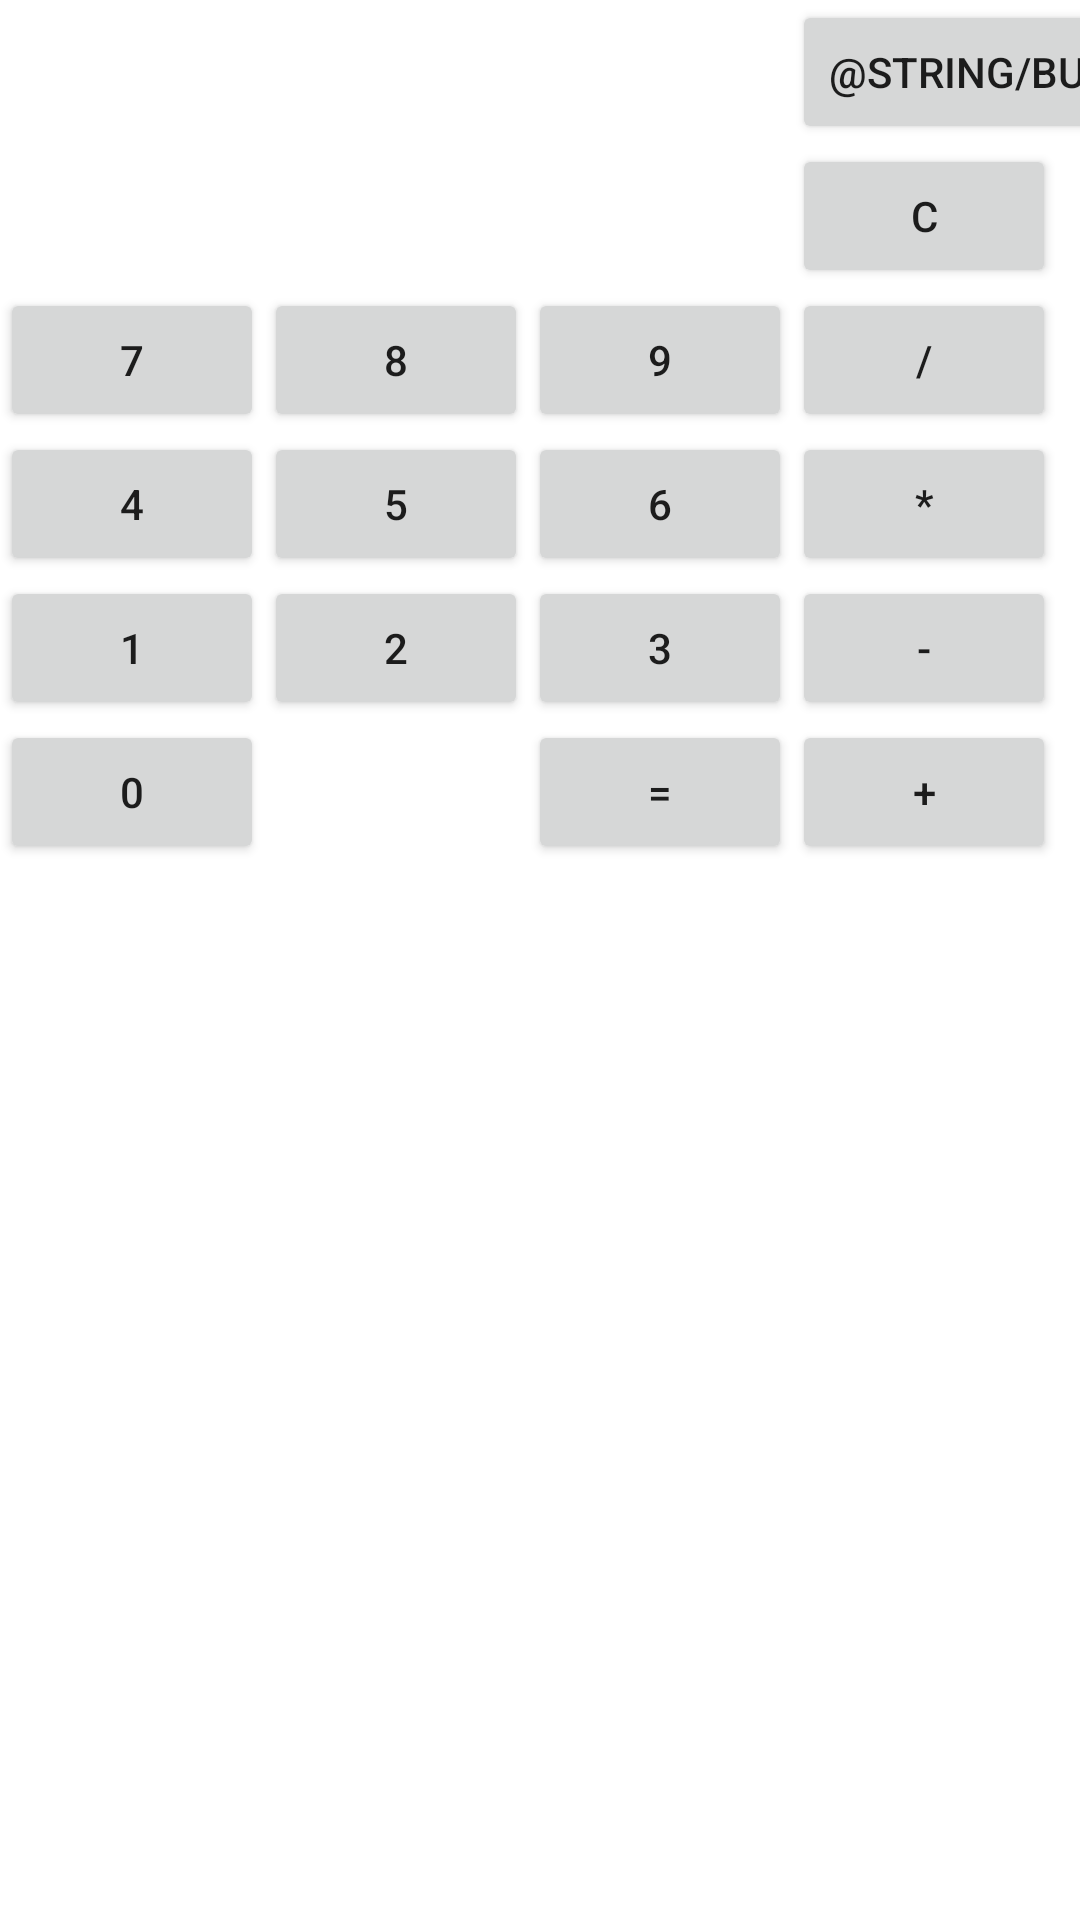

Layout XML and referenced resources for this Android screen:
<!-- AndroidManifest.xml: application theme Theme.Lesson_08 -->
<!-- res/layout/activity_calculator.xml -->
<?xml version="1.0" encoding="utf-8"?>
<GridLayout xmlns:android="http://schemas.android.com/apk/res/android"
    xmlns:tools="http://schemas.android.com/tools"
    android:layout_width="match_parent"
    android:layout_height="match_parent"
    android:layout_gravity="center"
    android:columnCount="4"
    android:rowCount="6">

    <TextView
        android:id="@+id/main_screen"
        style="@style/AppCalcTextView"
        android:layout_columnSpan="3"
        android:textSize="@dimen/text_size_raised"
        android:textStyle="bold"
        tools:text="answer" />

    <Button
        android:id="@+id/button_return"
        style="@style/AppCalcButtons"
        android:text="@string/button_return" />

    <TextView
        android:id="@+id/secondary_screen"
        style="@style/AppCalcTextView"
        android:layout_columnSpan="3"
        tools:text="very_very_very_very_very_very_very_very_long_expression" />

    <Button
        android:id="@+id/button_C"
        style="@style/AppCalcButtons"
        android:text="@string/button_c" />

    <Button
        android:id="@+id/button_7"
        style="@style/AppCalcButtons"
        android:text="@string/button_7" />

    <Button
        android:id="@+id/button_8"
        style="@style/AppCalcButtons"
        android:text="@string/button_8" />

    <Button
        android:id="@+id/button_9"
        style="@style/AppCalcButtons"
        android:text="@string/button_9" />

    <Button
        android:id="@+id/button_division"
        style="@style/AppCalcButtons"
        android:text="@string/button_division" />

    <Button
        android:id="@+id/button_4"
        style="@style/AppCalcButtons"
        android:text="@string/button_4" />

    <Button
        android:id="@+id/button_5"
        style="@style/AppCalcButtons"
        android:text="@string/button_5" />

    <Button
        android:id="@+id/button_6"
        style="@style/AppCalcButtons"
        android:text="@string/button_6" />

    <Button
        android:id="@+id/button_multiplication"
        style="@style/AppCalcButtons"
        android:text="@string/button_multiplication" />

    <Button
        android:id="@+id/button_1"
        style="@style/AppCalcButtons"
        android:text="@string/button_1" />

    <Button
        android:id="@+id/button_2"
        style="@style/AppCalcButtons"
        android:text="@string/button_2" />

    <Button
        android:id="@+id/button_3"
        style="@style/AppCalcButtons"
        android:text="@string/button_3" />

    <Button
        android:id="@+id/button_minus"
        style="@style/AppCalcButtons"
        android:text="@string/button_minus" />

    <Button
        android:id="@+id/button_0"
        style="@style/AppCalcButtons"
        android:layout_columnSpan="2"
        android:text="@string/button_0" />

    <Button
        android:id="@+id/button_equal"
        style="@style/AppCalcButtons"
        android:text="@string/button_equal" />

    <Button
        android:id="@+id/button_plus"
        style="@style/AppCalcButtons"
        android:text="@string/button_plus" />
</GridLayout>
<!-- resources referenced by this layout -->
<resources>
  <dimen name="text_size_raised">18sp</dimen>
  <string name="button_0">0</string>
  <string name="button_1">1</string>
  <string name="button_2">2</string>
  <string name="button_3">3</string>
  <string name="button_4">4</string>
  <string name="button_5">5</string>
  <string name="button_6">6</string>
  <string name="button_7">7</string>
  <string name="button_8">8</string>
  <string name="button_9">9</string>
  <string name="button_c">C</string>
  <string name="button_division">/</string>
  <string name="button_equal">=</string>
  <string name="button_minus">-</string>
  <string name="button_multiplication">*</string>
  <string name="button_plus">+</string>
  <style name="Theme.Lesson_08" parent="Theme.MaterialComponents.DayNight.DarkActionBar">
          
          <item name="colorPrimary">@color/purple_500</item>
          <item name="colorPrimaryVariant">@color/purple_700</item>
          <item name="colorOnPrimary">@color/white</item>
          
          <item name="colorSecondary">@color/teal_200</item>
          <item name="colorSecondaryVariant">@color/teal_700</item>
          <item name="colorOnSecondary">@color/black</item>
          
          <item name="android:statusBarColor" tools:targetApi="l">?attr/colorPrimaryVariant</item>
          
      </style>
  <!-- not gathered from this repository: default colours our renderer supplied (Android Studio template values) -->
  <color name="purple_500">#FF6200EE</color>
  <color name="purple_700">#FF3700B3</color>
  <color name="teal_200">#FF03DAC5</color>
  <color name="teal_700">#FF018786</color>
  <color name="black">#FF000000</color>
  <color name="white">#FFFFFFFF</color>
</resources>
